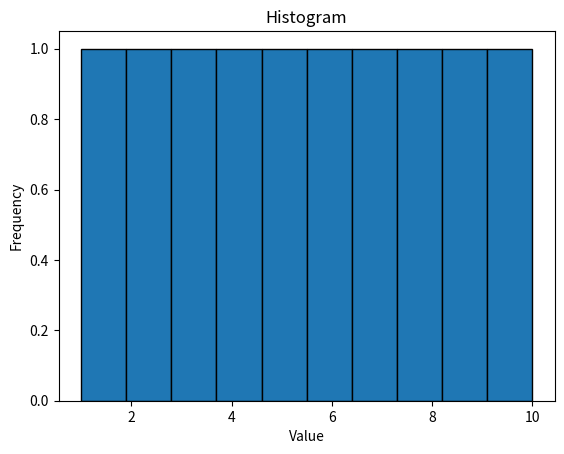

Source code (Python):
import matplotlib.pyplot as plt

# 创建一个列表
data = list(range(1, 11))

# 创建直方图
plt.hist(data, bins=len(data), edgecolor='black')

# 添加标题和坐标轴标签
plt.title('Histogram')
plt.xlabel('Value')
plt.ylabel('Frequency')

# 显示直方图
plt.show()
